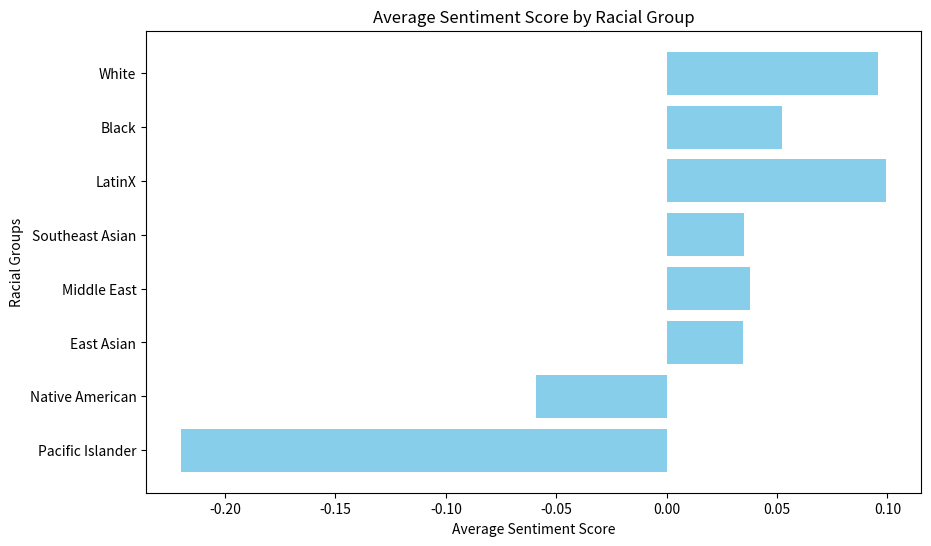

This figure's Python source: (Note: this script raises an exception after producing the figure.)
import matplotlib.pyplot as plt

sentiment_scores = [
    ["White", 0.09591319159517597],
    ["Black", 0.052138624338624304],
    ["LatinX", 0.09937029972752048],
    ["Southeast Asian", 0.03516926829268294],
    ["Middle East", 0.037946540880503137],
    ["East Asian", 0.0344246963562753],
    ["Native American", -0.05919818181818182],
    ["Pacific Islander", -0.2198227272727273]]

plt.figure(figsize=(10, 6))
plt.barh([ a[0] for a in sentiment_scores ], [ a[1] for a in sentiment_scores ], color='skyblue')
plt.xlabel('Average Sentiment Score')
plt.ylabel('Racial Groups')
plt.title('Average Sentiment Score by Racial Group')
plt.gca().invert_yaxis()
plt.savefig('data/sentiment.png')